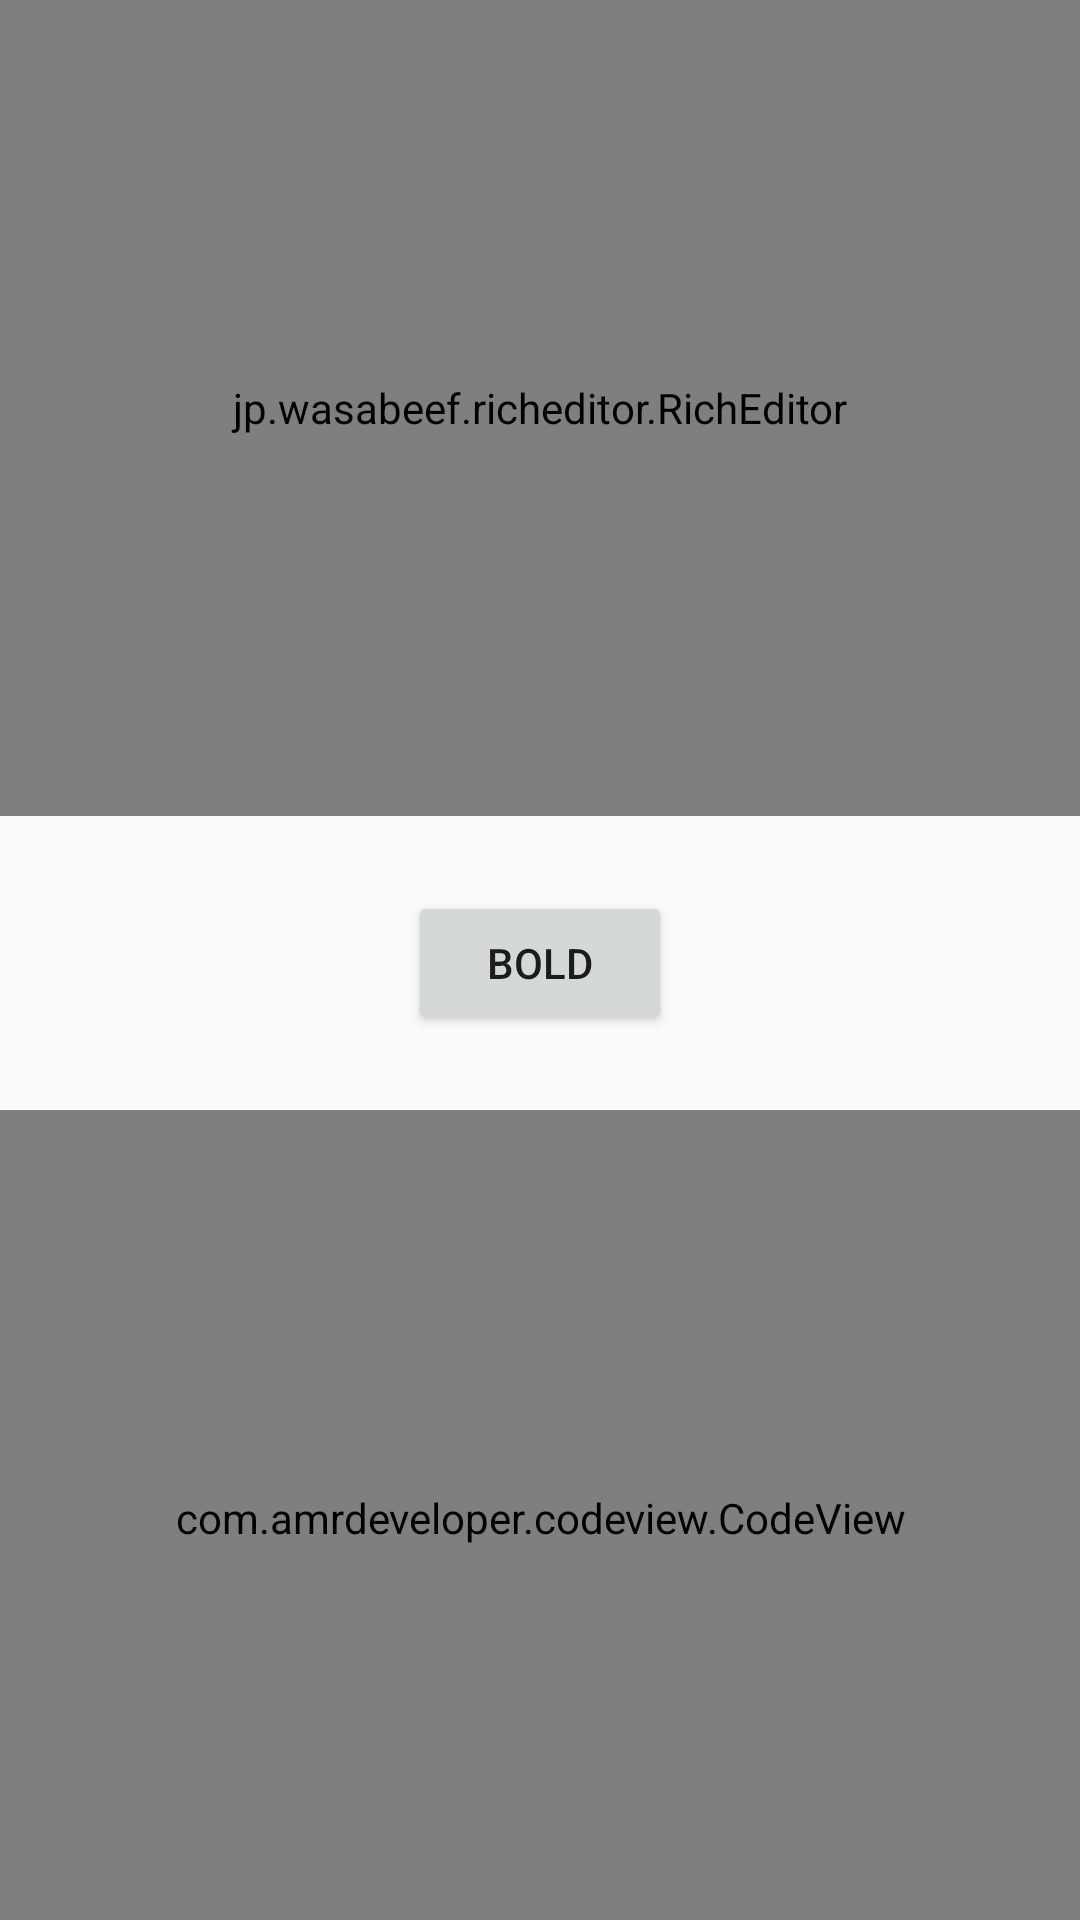

Write the Android layout XML for this screen, with the resource values it uses.
<!-- AndroidManifest.xml: activity theme Theme.Tech_Craft -->
<!-- res/layout/activity_main.xml -->
<?xml version="1.0" encoding="utf-8"?>
<LinearLayout xmlns:android="http://schemas.android.com/apk/res/android"
    xmlns:tools="http://schemas.android.com/tools"
    android:orientation="vertical"
    android:layout_width="match_parent"
    android:layout_height="match_parent">


    

    <jp.wasabeef.richeditor.RichEditor
        android:id="@+id/editor"
        android:layout_width="match_parent"
        android:layout_height="272dp"
        android:background="#FFFFFF" />



    
    <Button
        android:id="@+id/boldButton"
        android:layout_width="wrap_content"
        android:layout_height="wrap_content"
        android:layout_gravity="center"
        android:layout_marginTop="25dp"
        android:layout_marginBottom="25dp"
        android:layout_marginStart="25dp"
        android:layout_marginEnd="25dp"
        android:text="@string/bold">

    </Button>
    
    <com.amrdeveloper.codeview.CodeView
        android:id="@+id/codeView"
        android:layout_width="match_parent"
        android:layout_height="272dp"
        android:background="#2E2E2E"
        android:textColor="#FFFFFF"
        android:textSize="14sp"
        tools:ignore="SpeakableTextPresentCheck,VisualLintTextFieldSize" />

    <Button
        android:id="@+id/saveButton"
        android:layout_width="wrap_content"
        android:layout_height="wrap_content"
        android:layout_gravity="center"
        android:layout_marginStart="25dp"
        android:layout_marginTop="25dp"
        android:layout_marginEnd="25dp"
        android:layout_marginBottom="25dp"
        android:minHeight="48dp"
        android:text="@string/save_code"
        tools:ignore="TouchTargetSizeCheck,TouchTargetSizeCheck" />




    <androidx.recyclerview.widget.RecyclerView
        android:id="@+id/recyclerView"
        android:layout_width="match_parent"
        android:layout_height="0dp"
        android:layout_weight="1"/>


</LinearLayout>
<!-- resources referenced by this layout -->
<resources>
  <string name="bold">Bold</string>
  <string name="save_code">Save Code</string>
  <style name="Theme.Tech_Craft" parent="android:Theme.Material.Light.NoActionBar" />
</resources>
